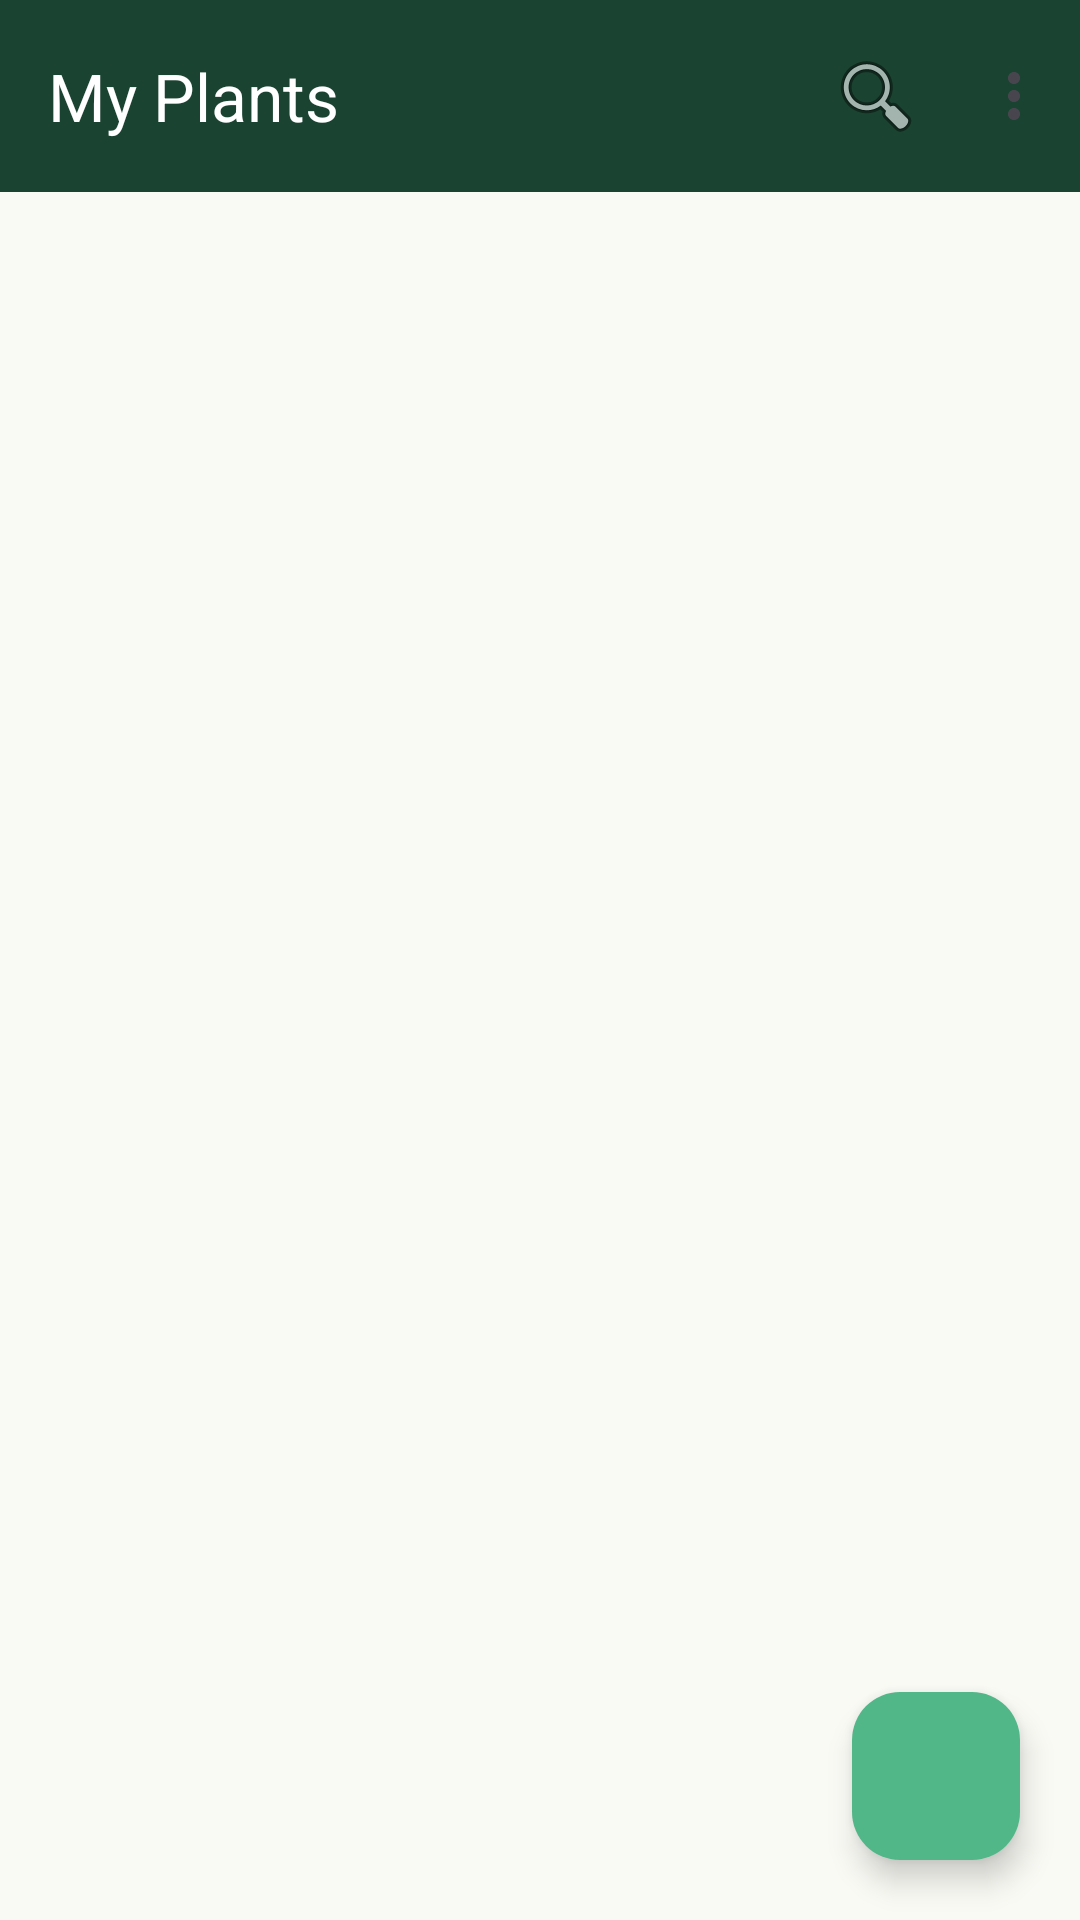

Android layout source for this screen:
<!-- AndroidManifest.xml: application theme Theme.GrowGuide -->
<!-- res/layout/activity_main.xml -->
<?xml version="1.0" encoding="utf-8"?>
<androidx.coordinatorlayout.widget.CoordinatorLayout xmlns:android="http://schemas.android.com/apk/res/android"
    xmlns:app="http://schemas.android.com/apk/res-auto"
    android:layout_width="match_parent"
    android:layout_height="match_parent"
    android:background="@color/background">

    
    <com.google.android.material.appbar.AppBarLayout
        android:layout_width="match_parent"
        android:layout_height="wrap_content"
        android:background="@android:color/transparent"
        app:elevation="0dp">

        <com.google.android.material.appbar.MaterialToolbar
            android:id="@+id/toolbar"
            android:layout_width="match_parent"
            android:layout_height="?attr/actionBarSize"
            android:background="@color/primary"
            app:menu="@menu/toolbar_menu"
            app:title="@string/my_plants"
            app:titleTextColor="@color/on_primary" />
    </com.google.android.material.appbar.AppBarLayout>

    
    <TextView
        android:id="@+id/offlineBanner"
        android:layout_width="match_parent"
        android:layout_height="wrap_content"
        android:background="@color/error"
        android:gravity="center"
        android:padding="@dimen/space_8"
        android:text="No internet connection"
        android:textColor="@color/on_error"
        android:textSize="@dimen/text_body"
        android:visibility="gone"
        app:layout_behavior="@string/appbar_scrolling_view_behavior" />

    
    <androidx.recyclerview.widget.RecyclerView
        android:id="@+id/plantRecyclerView"
        android:layout_width="match_parent"
        android:layout_height="match_parent"
        android:clipToPadding="false"
        android:paddingTop="@dimen/space_8"
        android:paddingBottom="@dimen/space_80"
        app:layout_behavior="@string/appbar_scrolling_view_behavior" />

    
    <LinearLayout
        android:id="@+id/emptyStateLayout"
        android:layout_width="wrap_content"
        android:layout_height="wrap_content"
        android:layout_gravity="center"
        android:gravity="center"
        android:orientation="vertical"
        android:visibility="gone">

        <ImageView
            android:layout_width="120dp"
            android:layout_height="120dp"
            android:src="@drawable/ic_plant_empty"
            app:tint="@color/outline" />

        <TextView
            android:layout_width="wrap_content"
            android:layout_height="wrap_content"
            android:layout_marginTop="@dimen/space_16"
            android:text="No plants yet"
            android:textColor="@color/on_surface"
            android:textSize="@dimen/text_title"
            android:textStyle="bold" />

        <TextView
            android:layout_width="wrap_content"
            android:layout_height="wrap_content"
            android:layout_marginTop="@dimen/space_8"
            android:gravity="center"
            android:paddingHorizontal="@dimen/space_32"
            android:text="Tap the + button below to add your first plant and start tracking its growth!"
            android:textColor="@color/on_surface_variant"
            android:textSize="@dimen/text_body" />
    </LinearLayout>

    
    <com.google.android.material.floatingactionbutton.FloatingActionButton
        android:id="@+id/addPlantFab"
        android:layout_width="wrap_content"
        android:layout_height="wrap_content"
        android:layout_gravity="bottom|end"
        android:layout_margin="@dimen/space_20"
        android:contentDescription="@string/add_plant"
        android:src="@drawable/ic_add"
        app:backgroundTint="@color/secondary"
        app:tint="@color/on_secondary" />

</androidx.coordinatorlayout.widget.CoordinatorLayout>
<!-- resources referenced by this layout -->
<resources>
  <color name="background">#FAFAF5</color>
  <color name="error">#E76F51</color>
  <color name="on_error">#FFFFFF</color>
  <color name="on_primary">#FFFFFF</color>
  <color name="on_secondary">#FFFFFF</color>
  <color name="on_surface">#1C1C1C</color>
  <color name="on_surface_variant">#5A5A5A</color>
  <color name="outline">#D4D4CE</color>
  <color name="primary">#1B4332</color>
  <color name="secondary">#52B788</color>
  <dimen name="space_16">16dp</dimen>
  <dimen name="space_20">20dp</dimen>
  <dimen name="space_32">32dp</dimen>
  <dimen name="space_8">8dp</dimen>
  <dimen name="space_80">80dp</dimen>
  <dimen name="text_body">14sp</dimen>
  <dimen name="text_title">20sp</dimen>
  <string name="add_plant">Add Plant</string>
  <string name="my_plants">My Plants</string>
  <color name="primary_container">#D8F3DC</color>
  <color name="on_primary_container">#081C15</color>
  <color name="secondary_container">#B7E4C7</color>
  <color name="on_secondary_container">#081C15</color>
  <color name="tertiary">#E9C46A</color>
  <color name="tertiary_container">#FEFAE0</color>
  <color name="on_tertiary">#1C1C1C</color>
  <color name="surface">#FFFFFF</color>
  <color name="surface_variant">#F5F5F0</color>
  <color name="surface_dim">#FAFAF5</color>
  <color name="on_background">#1C1C1C</color>
  <color name="error_container">#FADBD5</color>
  <color name="outline_variant">#E8E8E3</color>
  <style name="ShapeAppearance.GrowGuide.Small" parent="ShapeAppearance.Material3.SmallComponent">
          <item name="cornerFamily">rounded</item>
          <item name="cornerSize">8dp</item>
      </style>
  <style name="ShapeAppearance.GrowGuide.Medium" parent="ShapeAppearance.Material3.MediumComponent">
          <item name="cornerFamily">rounded</item>
          <item name="cornerSize">16dp</item>
      </style>
  <style name="ShapeAppearance.GrowGuide.Large" parent="ShapeAppearance.Material3.LargeComponent">
          <item name="cornerFamily">rounded</item>
          <item name="cornerSize">24dp</item>
      </style>
</resources>
